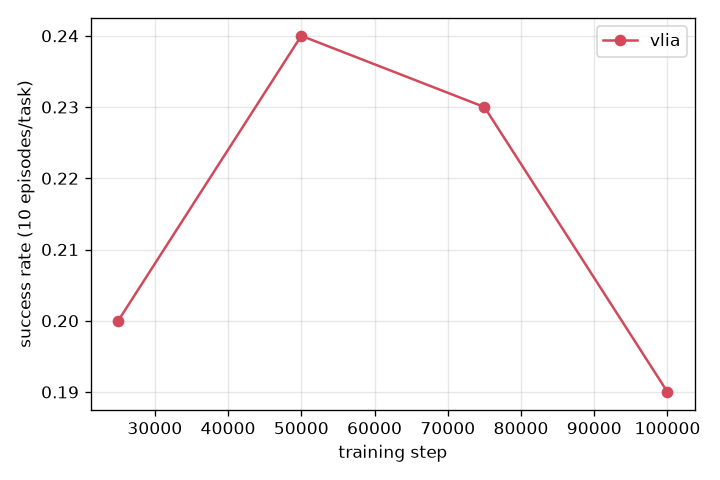

Source data for this figure (header and first rows):
model, step, row, successes, units, wilson_lo, wilson_hi
vlia, 25000, I-only, 20, 100, 0.1334, 0.2888
vlia, 50000, I-only, 24, 100, 0.1669, 0.3323
vlia, 75000, I-only, 23, 100, 0.1584, 0.3215
vlia, 100000, I-only, 19, 100, 0.1251, 0.2778
